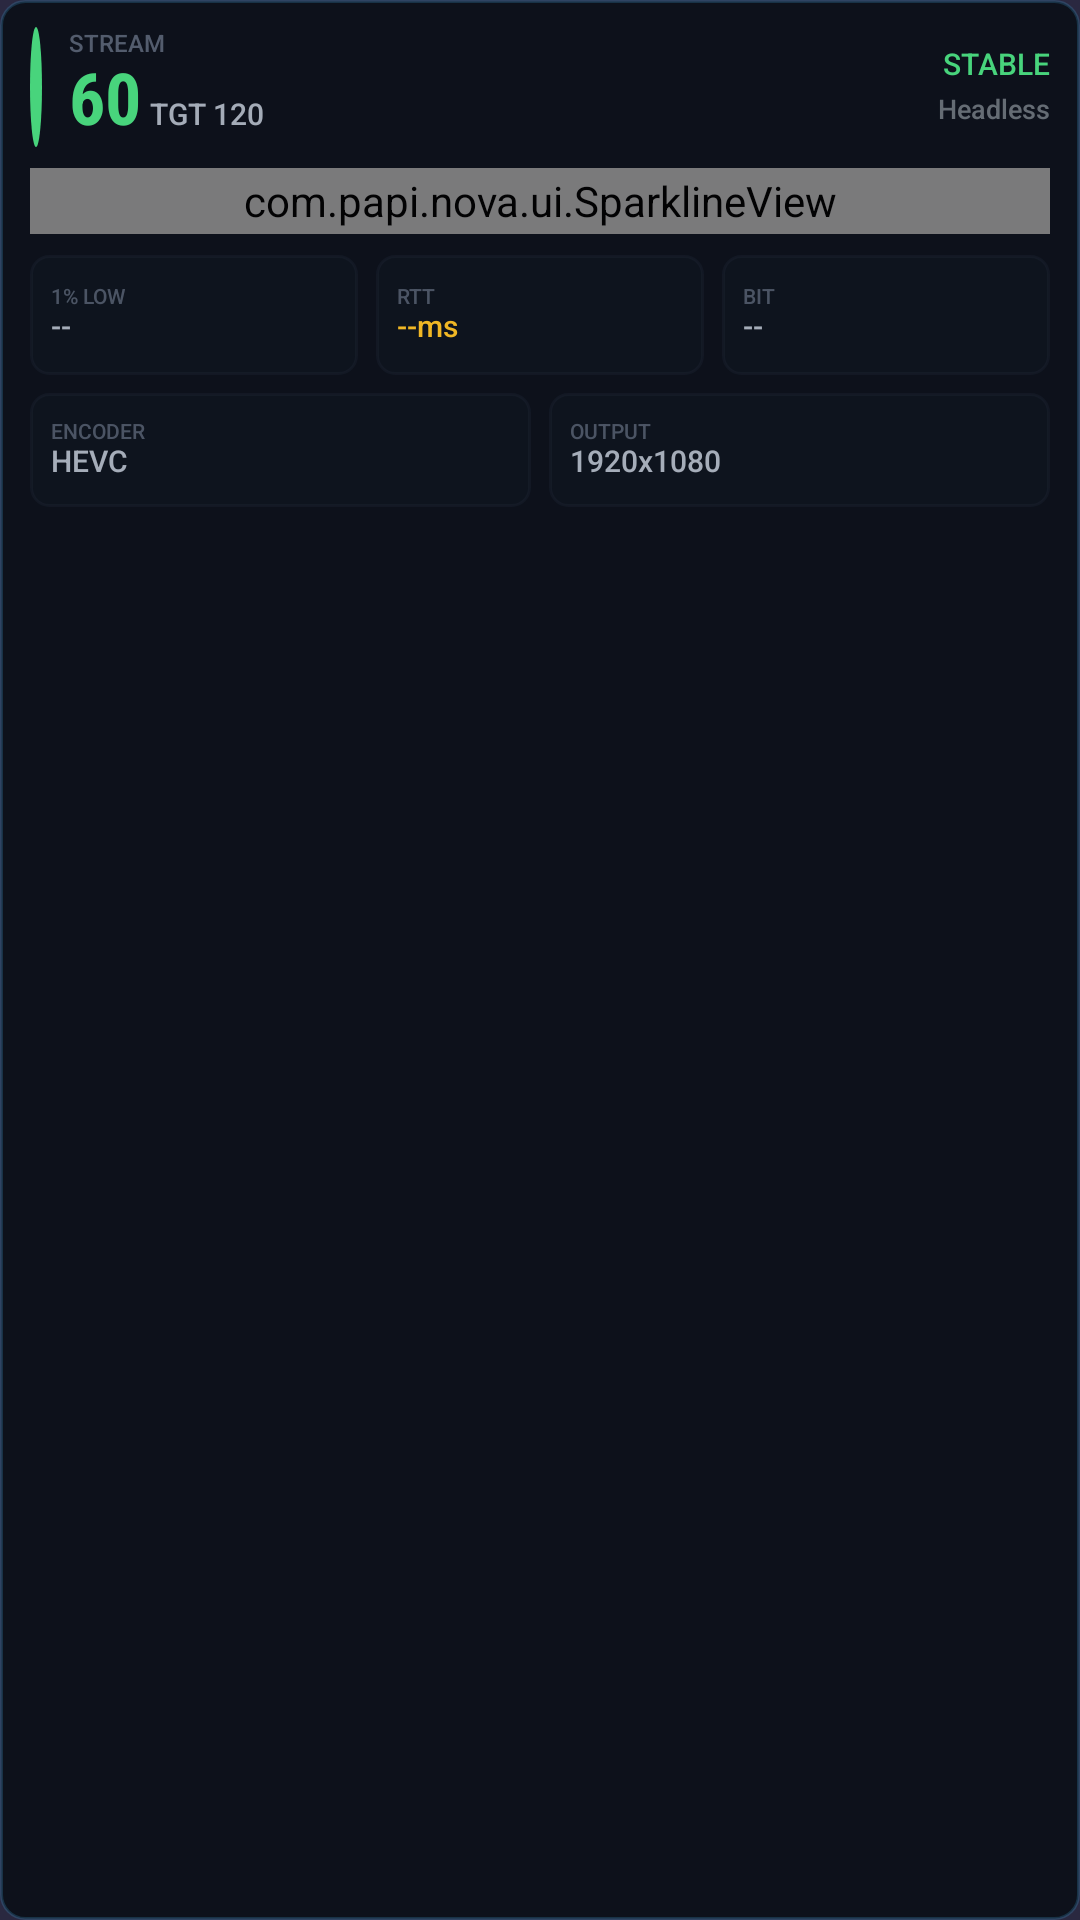

Android layout source for this screen:
<!-- AndroidManifest.xml: application theme AppTheme -->
<!-- res/layout/nova_stream_hud.xml -->
<?xml version="1.0" encoding="utf-8"?>
<LinearLayout xmlns:android="http://schemas.android.com/apk/res/android"
    android:layout_width="236dp"
    android:layout_height="wrap_content"
    android:alpha="0.95"
    android:background="@drawable/nova_hud_bg"
    android:orientation="vertical"
    android:paddingStart="10dp"
    android:paddingTop="9dp"
    android:paddingEnd="10dp"
    android:paddingBottom="10dp">

    <LinearLayout
        android:layout_width="match_parent"
        android:layout_height="wrap_content"
        android:gravity="center_vertical"
        android:orientation="horizontal">

        <View
            android:id="@+id/hud_status_dot"
            android:layout_width="4dp"
            android:layout_height="40dp"
            android:background="@drawable/nova_dot_green" />

        <LinearLayout
            android:layout_width="0dp"
            android:layout_height="wrap_content"
            android:layout_marginStart="9dp"
            android:layout_weight="1"
            android:orientation="vertical">

            <TextView
                android:layout_width="wrap_content"
                android:layout_height="wrap_content"
                android:fontFamily="sans-serif-medium"
                android:includeFontPadding="false"
                android:text="STREAM"
                android:textColor="#8A94A3B8"
                android:textSize="8sp" />

            <LinearLayout
                android:layout_width="wrap_content"
                android:layout_height="wrap_content"
                android:gravity="bottom"
                android:orientation="horizontal">

                <TextView
                    android:id="@+id/hud_fps"
                    android:layout_width="wrap_content"
                    android:layout_height="wrap_content"
                    android:fontFamily="sans-serif-condensed"
                    android:includeFontPadding="false"
                    android:text="60"
                    android:textColor="#FF4ade80"
                    android:textSize="24sp"
                    android:textStyle="bold" />

                <TextView
                    android:id="@+id/hud_target_fps"
                    android:layout_width="wrap_content"
                    android:layout_height="wrap_content"
                    android:layout_marginStart="3dp"
                    android:fontFamily="sans-serif-medium"
                    android:includeFontPadding="false"
                    android:text="TGT 120"
                    android:textColor="#CCD4DDE8"
                    android:textSize="10sp" />
            </LinearLayout>
        </LinearLayout>

        <LinearLayout
            android:layout_width="wrap_content"
            android:layout_height="wrap_content"
            android:gravity="end"
            android:orientation="vertical">

            <TextView
                android:id="@+id/hud_autopilot"
                android:layout_width="wrap_content"
                android:layout_height="wrap_content"
                android:ellipsize="end"
                android:fontFamily="sans-serif-medium"
                android:includeFontPadding="false"
                android:maxLines="1"
                android:text="STABLE"
                android:textColor="#FF4ade80"
                android:textSize="10sp" />

            <TextView
                android:id="@+id/hud_stream_mode"
                android:layout_width="wrap_content"
                android:layout_height="wrap_content"
                android:layout_marginTop="4dp"
                android:ellipsize="end"
                android:fontFamily="sans-serif-medium"
                android:includeFontPadding="false"
                android:maxLines="1"
                android:text="Headless"
                android:textColor="#99A8B0B8"
                android:textSize="9sp" />
        </LinearLayout>
    </LinearLayout>

    <com.papi.nova.ui.SparklineView
        android:id="@+id/hud_sparkline"
        android:layout_width="match_parent"
        android:layout_height="22dp"
        android:layout_marginTop="7dp" />

    <LinearLayout
        android:layout_width="match_parent"
        android:layout_height="wrap_content"
        android:layout_marginTop="7dp"
        android:gravity="center_vertical"
        android:orientation="horizontal">

        <LinearLayout
            android:layout_width="0dp"
            android:layout_height="40dp"
            android:layout_weight="1"
            android:background="@drawable/nova_hud_metric_bg"
            android:gravity="center_vertical"
            android:orientation="vertical"
            android:paddingStart="7dp"
            android:paddingEnd="7dp">

            <TextView
                android:layout_width="wrap_content"
                android:layout_height="wrap_content"
                android:fontFamily="sans-serif-medium"
                android:includeFontPadding="false"
                android:text="1% LOW"
                android:textColor="#7A94A3B8"
                android:textSize="7sp" />

            <TextView
                android:id="@+id/hud_fps_low"
                android:layout_width="match_parent"
                android:layout_height="wrap_content"
                android:ellipsize="end"
                android:fontFamily="sans-serif-medium"
                android:includeFontPadding="false"
                android:maxLines="1"
                android:text="--"
                android:textColor="#CCD4DDE8"
                android:textSize="10sp" />
        </LinearLayout>

        <LinearLayout
            android:layout_width="0dp"
            android:layout_height="40dp"
            android:layout_marginStart="6dp"
            android:layout_weight="1"
            android:background="@drawable/nova_hud_metric_bg"
            android:gravity="center_vertical"
            android:orientation="vertical"
            android:paddingStart="7dp"
            android:paddingEnd="7dp">

            <TextView
                android:layout_width="wrap_content"
                android:layout_height="wrap_content"
                android:fontFamily="sans-serif-medium"
                android:includeFontPadding="false"
                android:text="RTT"
                android:textColor="#7A94A3B8"
                android:textSize="7sp" />

            <TextView
                android:id="@+id/hud_latency"
                android:layout_width="match_parent"
                android:layout_height="wrap_content"
                android:ellipsize="end"
                android:fontFamily="sans-serif-medium"
                android:includeFontPadding="false"
                android:maxLines="1"
                android:text="--ms"
                android:textColor="#FFfbbf24"
                android:textSize="10sp" />
        </LinearLayout>

        <LinearLayout
            android:layout_width="0dp"
            android:layout_height="40dp"
            android:layout_marginStart="6dp"
            android:layout_weight="1"
            android:background="@drawable/nova_hud_metric_bg"
            android:gravity="center_vertical"
            android:orientation="vertical"
            android:paddingStart="7dp"
            android:paddingEnd="7dp">

            <TextView
                android:layout_width="wrap_content"
                android:layout_height="wrap_content"
                android:fontFamily="sans-serif-medium"
                android:includeFontPadding="false"
                android:text="BIT"
                android:textColor="#7A94A3B8"
                android:textSize="7sp" />

            <TextView
                android:id="@+id/hud_bitrate"
                android:layout_width="match_parent"
                android:layout_height="wrap_content"
                android:ellipsize="end"
                android:fontFamily="sans-serif-medium"
                android:includeFontPadding="false"
                android:maxLines="1"
                android:text="--"
                android:textColor="#CCD4DDE8"
                android:textSize="10sp" />
        </LinearLayout>
    </LinearLayout>

    <LinearLayout
        android:layout_width="match_parent"
        android:layout_height="wrap_content"
        android:layout_marginTop="6dp"
        android:gravity="center_vertical"
        android:orientation="horizontal">

        <LinearLayout
            android:layout_width="0dp"
            android:layout_height="38dp"
            android:layout_weight="1"
            android:background="@drawable/nova_hud_metric_bg"
            android:gravity="center_vertical"
            android:orientation="vertical"
            android:paddingStart="7dp"
            android:paddingEnd="7dp">

            <TextView
                android:layout_width="wrap_content"
                android:layout_height="wrap_content"
                android:fontFamily="sans-serif-medium"
                android:includeFontPadding="false"
                android:text="ENCODER"
                android:textColor="#7A94A3B8"
                android:textSize="7sp" />

            <TextView
                android:id="@+id/hud_codec"
                android:layout_width="match_parent"
                android:layout_height="wrap_content"
                android:ellipsize="end"
                android:fontFamily="sans-serif-medium"
                android:includeFontPadding="false"
                android:maxLines="1"
                android:text="HEVC"
                android:textColor="#CCD4DDE8"
                android:textSize="10sp" />
        </LinearLayout>

        <LinearLayout
            android:layout_width="0dp"
            android:layout_height="38dp"
            android:layout_marginStart="6dp"
            android:layout_weight="1"
            android:background="@drawable/nova_hud_metric_bg"
            android:gravity="center_vertical"
            android:orientation="vertical"
            android:paddingStart="7dp"
            android:paddingEnd="7dp">

            <TextView
                android:layout_width="wrap_content"
                android:layout_height="wrap_content"
                android:fontFamily="sans-serif-medium"
                android:includeFontPadding="false"
                android:text="OUTPUT"
                android:textColor="#7A94A3B8"
                android:textSize="7sp" />

            <TextView
                android:id="@+id/hud_resolution"
                android:layout_width="match_parent"
                android:layout_height="wrap_content"
                android:ellipsize="end"
                android:fontFamily="sans-serif-medium"
                android:includeFontPadding="false"
                android:maxLines="1"
                android:text="1920x1080"
                android:textColor="#CCD4DDE8"
                android:textSize="10sp" />
        </LinearLayout>
    </LinearLayout>
</LinearLayout>
<!-- resources referenced by this layout -->
<resources>
  <!-- drawable nova_dot_green (drawable) -->
  <?xml version="1.0" encoding="utf-8"?>
  <shape xmlns:android="http://schemas.android.com/apk/res/android"
      android:shape="oval">
      <solid android:color="@color/nova_streaming" />
      <size android:width="8dp" android:height="8dp" />
  </shape>
  <!-- drawable nova_hud_bg (drawable) -->
  <?xml version="1.0" encoding="utf-8"?>
  <shape xmlns:android="http://schemas.android.com/apk/res/android"
      android:shape="rectangle">
      <solid android:color="#F00A0F18" />
      <corners android:radius="8dp" />
      <stroke android:width="1dp" android:color="#3348BDF8" />
  </shape>
  <!-- drawable nova_hud_metric_bg (drawable) -->
  <?xml version="1.0" encoding="utf-8"?>
  <shape xmlns:android="http://schemas.android.com/apk/res/android"
      android:shape="rectangle">
      <solid android:color="#18232C3A" />
      <corners android:radius="6dp" />
      <stroke android:width="1dp" android:color="#2438465C" />
  </shape>
  <style name="AppTheme" parent="AppBaseTheme">
          <item name="android:windowActionBar">false</item>
          <item name="android:windowNoTitle">true</item>
          <item name="android:statusBarColor">@android:color/transparent</item>
          <item name="android:navigationBarColor">@android:color/transparent</item>
          <item name="android:colorBackground">@color/nova_bg_window</item>
          <item name="android:windowBackground">@color/nova_bg_window</item>
          <item name="android:textColor">?attr/colorOnSurface</item>
      </style>
  <color name="nova_streaming">#FF4ade80</color>
  <color name="nova_bg_window">#FF2A2840</color>
  <color name="nova_polaris_accent">#FF7C73FF</color>
  <color name="nova_polaris_accent_surface">#1A7C73FF</color>
  <color name="nova_bg_elevated">#E63E3A5E</color>
  <color name="nova_text_primary">#FFC8D6E5</color>
  <color name="nova_text_secondary">#FFa8b0b8</color>
  <style name="NovaAlertDialog" parent="ThemeOverlay.MaterialComponents.Dialog.Alert">
          <item name="android:background">@color/nova_dialog_bg</item>
          <item name="android:windowBackground">@color/nova_dialog_bg</item>
          <item name="android:textColorPrimary">@color/nova_text_primary</item>
          <item name="android:textColorSecondary">@color/nova_text_secondary</item>
          <item name="buttonBarPositiveButtonStyle">@style/NovaDialogButton</item>
          <item name="buttonBarNegativeButtonStyle">@style/NovaDialogButton</item>
          <item name="buttonBarNeutralButtonStyle">@style/NovaDialogButton</item>
      </style>
  <color name="nova_badge_bg">#33687b81</color>
  <color name="nova_accent_surface">@color/nova_polaris_accent_surface</color>
  <color name="nova_tonal_pill_pressed_polaris">#33D4DDE8</color>
  <color name="nova_divider">#FF4C5265</color>
  <color name="nova_error">#FFf87171</color>
  <color name="nova_dialog_bg">#FF252545</color>
  <style name="NovaDialogButton" parent="Widget.MaterialComponents.Button.TextButton.Dialog">
          <item name="android:textColor">?attr/colorAccent</item>
      </style>
</resources>
